Image classification data set "fruit" (chennadinesh/TOMATO-DISEASE-DIAGNOSTIC-SYSTEM on GitHub). Class labels (6): anthracnose, bacterial spot, early blight, late blight, white mold, healthy.

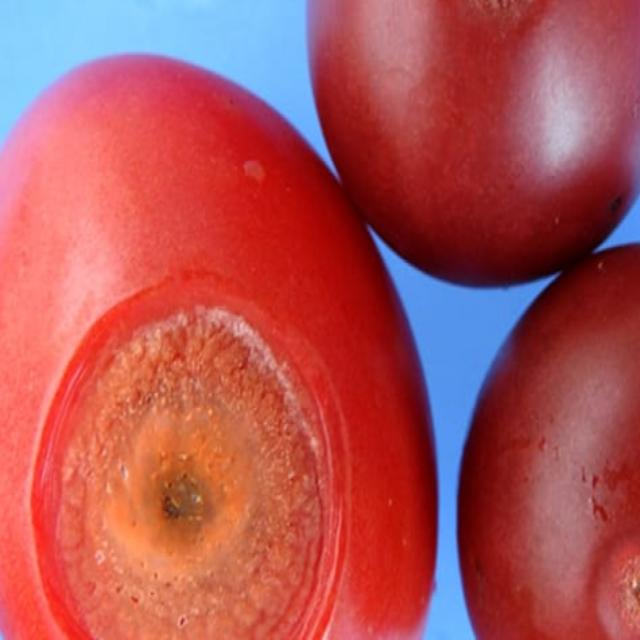
Label: anthracnose

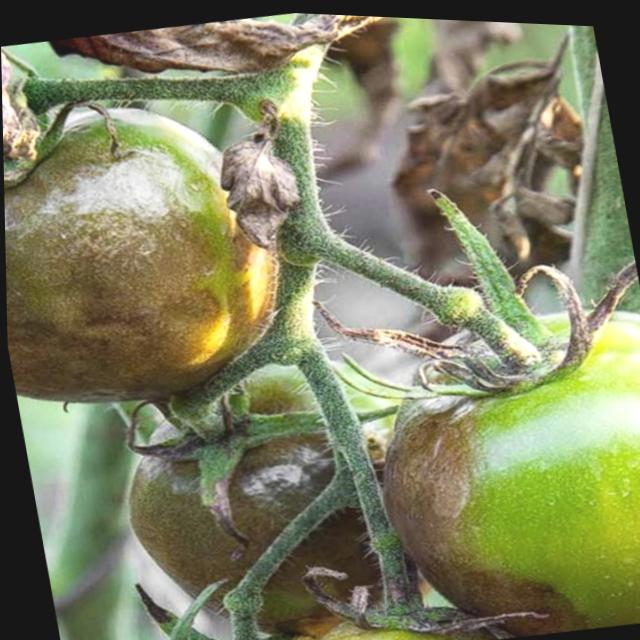
Label: early blight

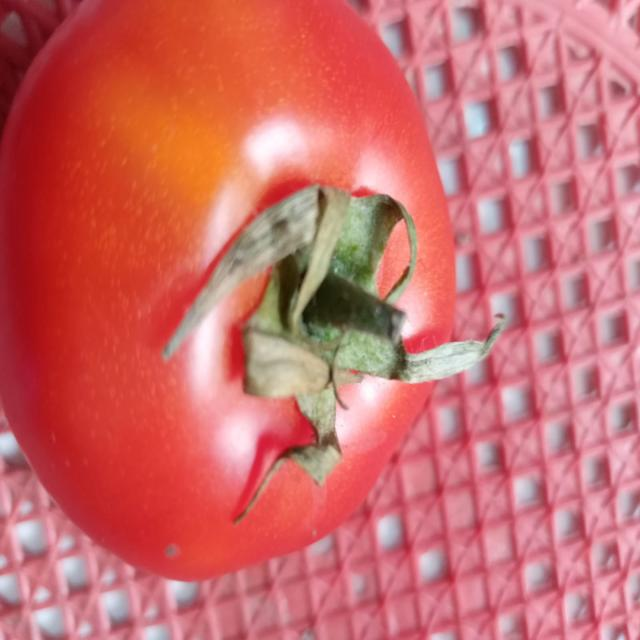
Label: healthy

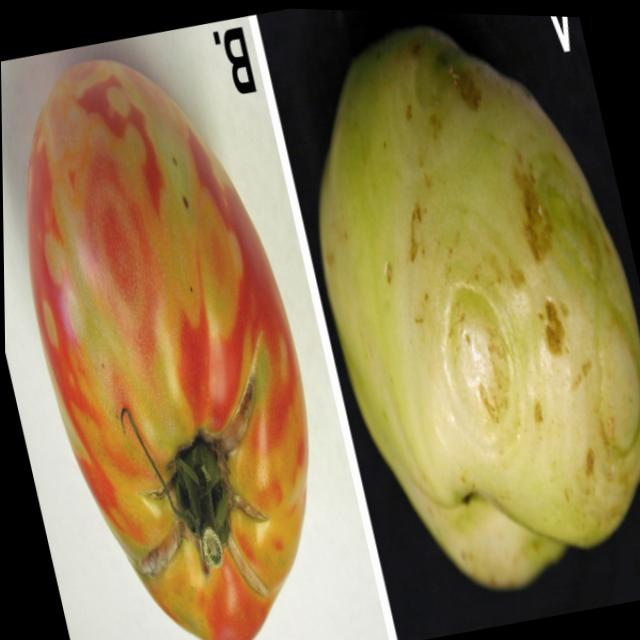
Label: bacterial spot

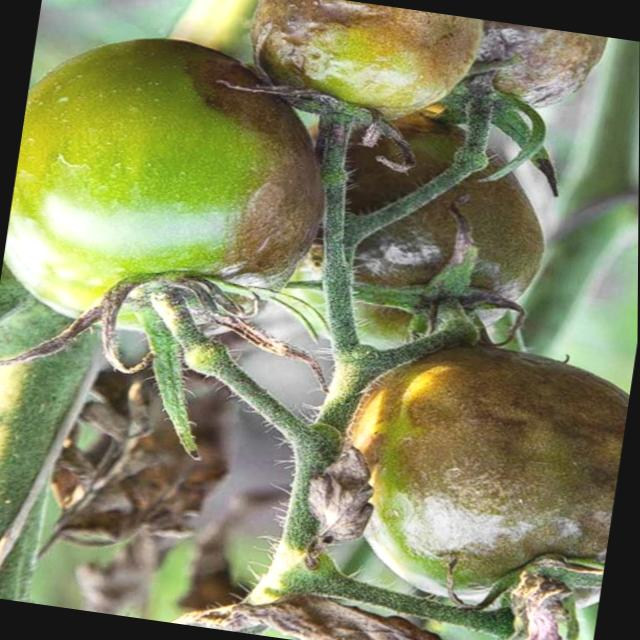
Label: late blight

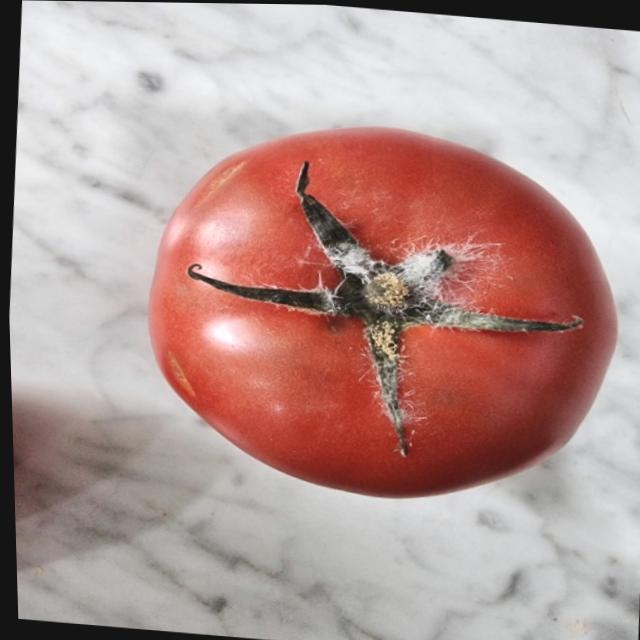
Label: white mold
